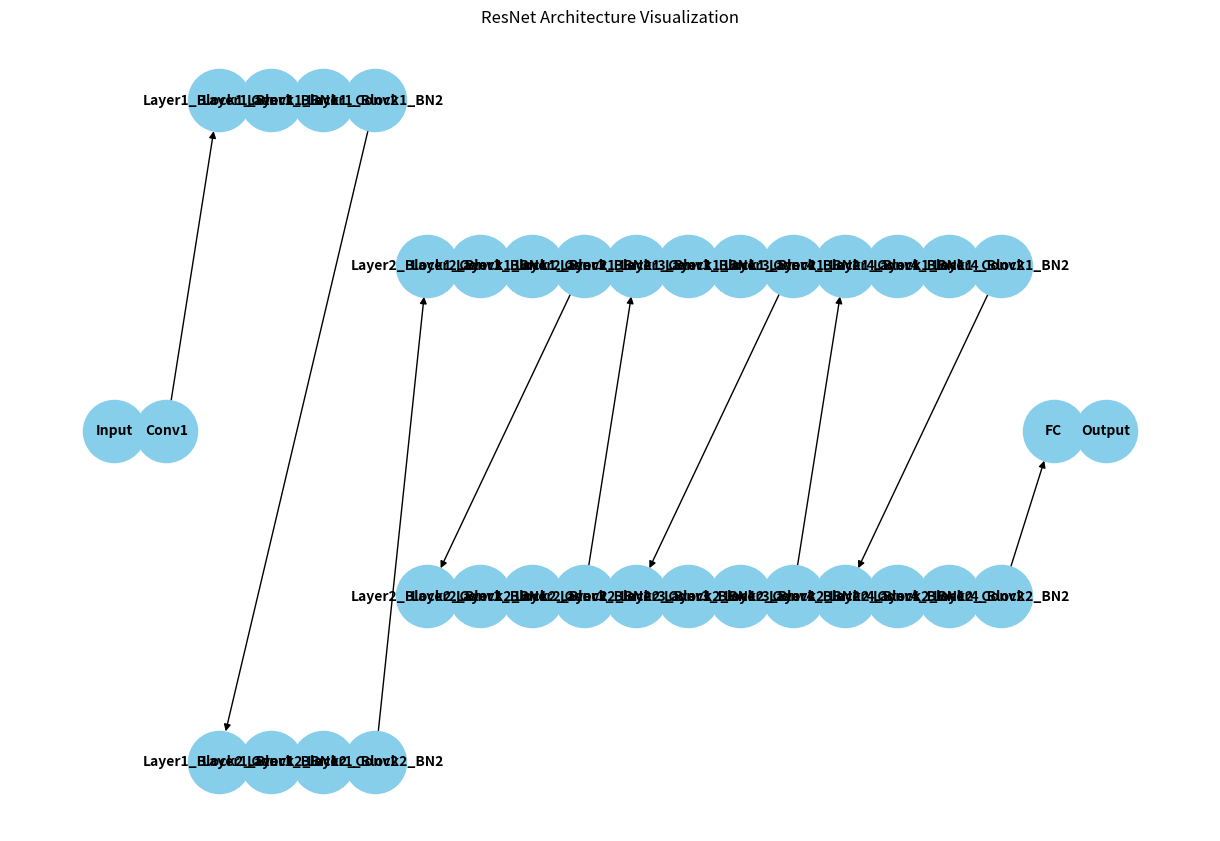

Generate this figure with matplotlib:
import matplotlib.pyplot as plt
import networkx as nx

# Define the layers and their connections
layers = [
    ("Input", "Conv1"),
    ("Conv1", "Layer1_Block1_Conv1"),
    ("Layer1_Block1_Conv1", "Layer1_Block1_BN1"),
    ("Layer1_Block1_BN1", "Layer1_Block1_Conv2"),
    ("Layer1_Block1_Conv2", "Layer1_Block1_BN2"),
    ("Layer1_Block1_BN2", "Layer1_Block2_Conv1"),
    ("Layer1_Block2_Conv1", "Layer1_Block2_BN1"),
    ("Layer1_Block2_BN1", "Layer1_Block2_Conv2"),
    ("Layer1_Block2_Conv2", "Layer1_Block2_BN2"),
    ("Layer1_Block2_BN2", "Layer2_Block1_Conv1"),
    ("Layer2_Block1_Conv1", "Layer2_Block1_BN1"),
    ("Layer2_Block1_BN1", "Layer2_Block1_Conv2"),
    ("Layer2_Block1_Conv2", "Layer2_Block1_BN2"),
    ("Layer2_Block1_BN2", "Layer2_Block2_Conv1"),
    ("Layer2_Block2_Conv1", "Layer2_Block2_BN1"),
    ("Layer2_Block2_BN1", "Layer2_Block2_Conv2"),
    ("Layer2_Block2_Conv2", "Layer2_Block2_BN2"),
    ("Layer2_Block2_BN2", "Layer3_Block1_Conv1"),
    ("Layer3_Block1_Conv1", "Layer3_Block1_BN1"),
    ("Layer3_Block1_BN1", "Layer3_Block1_Conv2"),
    ("Layer3_Block1_Conv2", "Layer3_Block1_BN2"),
    ("Layer3_Block1_BN2", "Layer3_Block2_Conv1"),
    ("Layer3_Block2_Conv1", "Layer3_Block2_BN1"),
    ("Layer3_Block2_BN1", "Layer3_Block2_Conv2"),
    ("Layer3_Block2_Conv2", "Layer3_Block2_BN2"),
    ("Layer3_Block2_BN2", "Layer4_Block1_Conv1"),
    ("Layer4_Block1_Conv1", "Layer4_Block1_BN1"),
    ("Layer4_Block1_BN1", "Layer4_Block1_Conv2"),
    ("Layer4_Block1_Conv2", "Layer4_Block1_BN2"),
    ("Layer4_Block1_BN2", "Layer4_Block2_Conv1"),
    ("Layer4_Block2_Conv1", "Layer4_Block2_BN1"),
    ("Layer4_Block2_BN1", "Layer4_Block2_Conv2"),
    ("Layer4_Block2_Conv2", "Layer4_Block2_BN2"),
    ("Layer4_Block2_BN2", "FC"),
    ("FC", "Output"),
]

# Create the graph
G = nx.DiGraph()
G.add_edges_from(layers)

# Define positions for nodes
pos = {
    "Input": (0, 5),
    "Conv1": (1, 5),
    "Layer1_Block1_Conv1": (2, 7),
    "Layer1_Block1_BN1": (3, 7),
    "Layer1_Block1_Conv2": (4, 7),
    "Layer1_Block1_BN2": (5, 7),
    "Layer1_Block2_Conv1": (2, 3),
    "Layer1_Block2_BN1": (3, 3),
    "Layer1_Block2_Conv2": (4, 3),
    "Layer1_Block2_BN2": (5, 3),
    "Layer2_Block1_Conv1": (6, 6),
    "Layer2_Block1_BN1": (7, 6),
    "Layer2_Block1_Conv2": (8, 6),
    "Layer2_Block1_BN2": (9, 6),
    "Layer2_Block2_Conv1": (6, 4),
    "Layer2_Block2_BN1": (7, 4),
    "Layer2_Block2_Conv2": (8, 4),
    "Layer2_Block2_BN2": (9, 4),
    "Layer3_Block1_Conv1": (10, 6),
    "Layer3_Block1_BN1": (11, 6),
    "Layer3_Block1_Conv2": (12, 6),
    "Layer3_Block1_BN2": (13, 6),
    "Layer3_Block2_Conv1": (10, 4),
    "Layer3_Block2_BN1": (11, 4),
    "Layer3_Block2_Conv2": (12, 4),
    "Layer3_Block2_BN2": (13, 4),
    "Layer4_Block1_Conv1": (14, 6),
    "Layer4_Block1_BN1": (15, 6),
    "Layer4_Block1_Conv2": (16, 6),
    "Layer4_Block1_BN2": (17, 6),
    "Layer4_Block2_Conv1": (14, 4),
    "Layer4_Block2_BN1": (15, 4),
    "Layer4_Block2_Conv2": (16, 4),
    "Layer4_Block2_BN2": (17, 4),
    "FC": (18, 5),
    "Output": (19, 5),
}

# Draw the graph
plt.figure(figsize=(12, 8))
nx.draw(G, pos, with_labels=True, node_size=2000, node_color="skyblue", font_size=10, font_weight="bold", arrows=True)
plt.title("ResNet Architecture Visualization")
plt.show()
